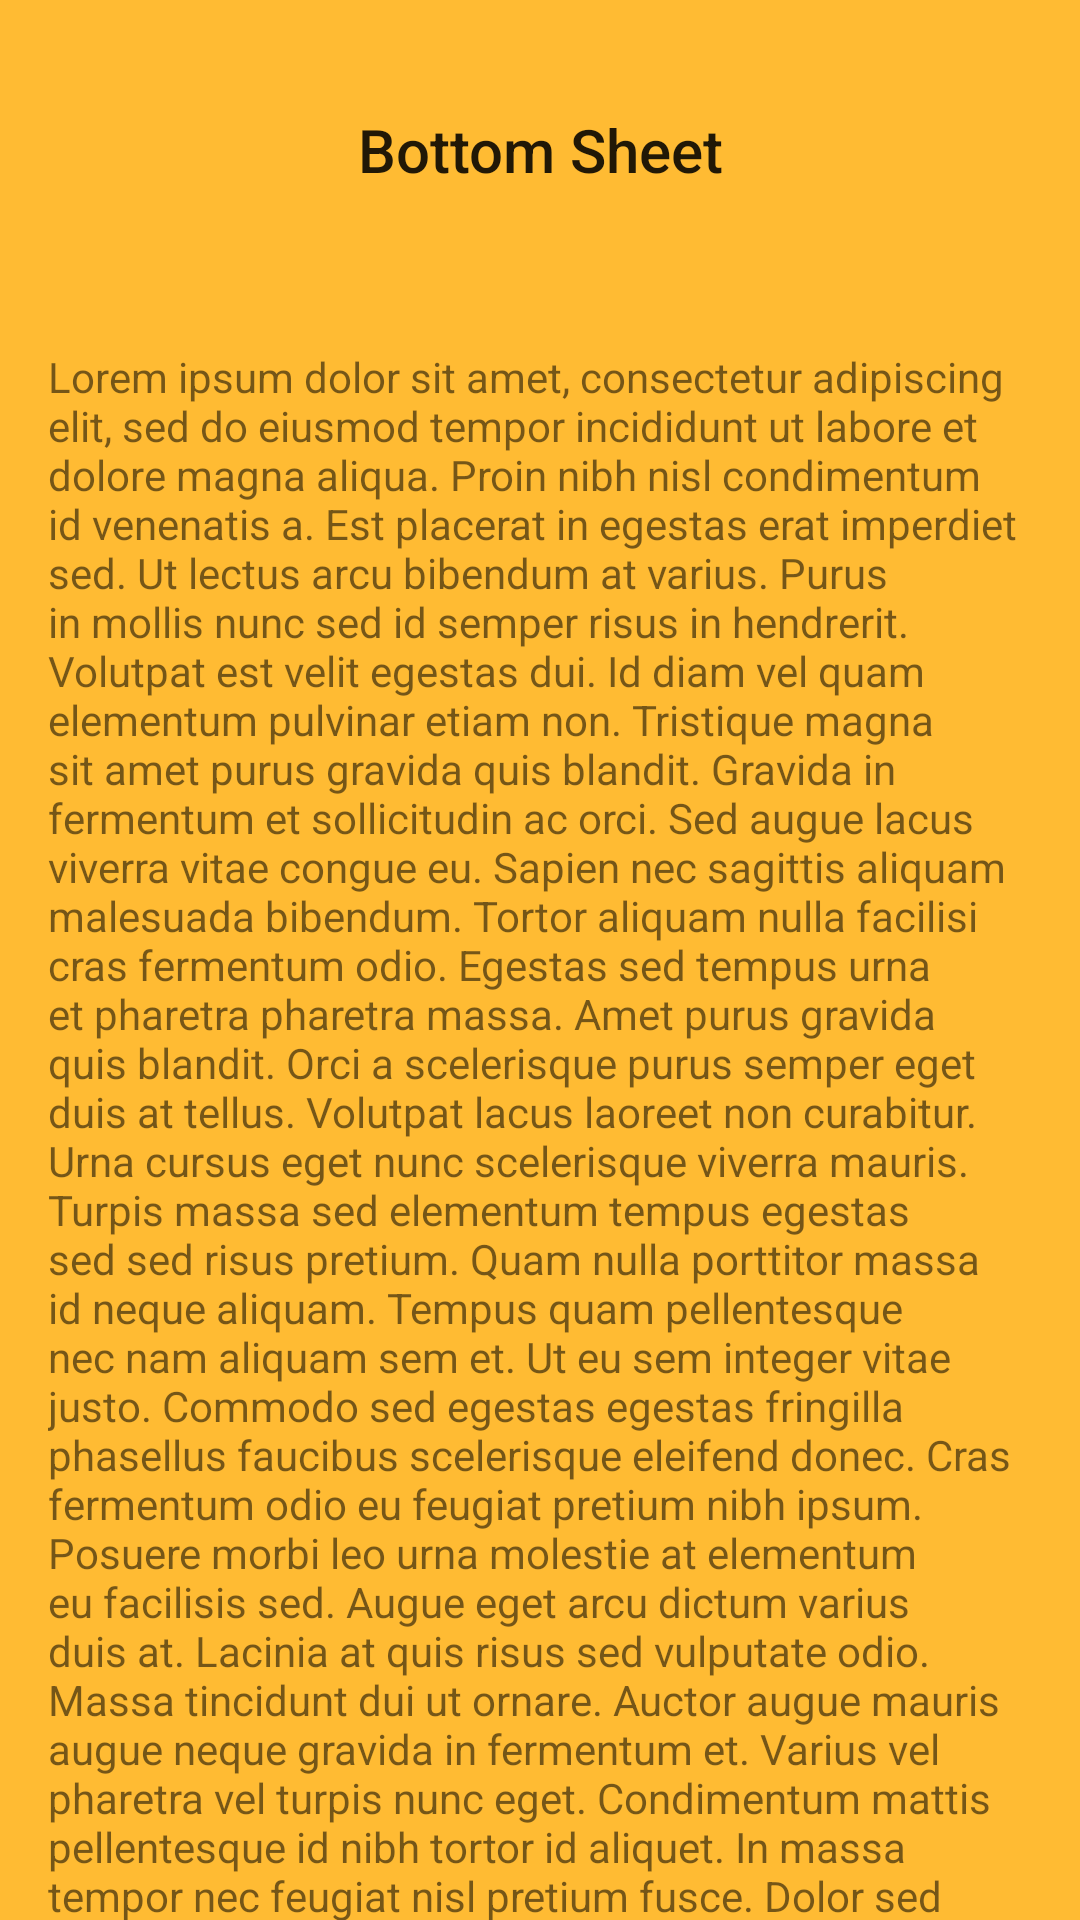

Reconstruct the res/layout file that produces this screen, plus the resources it refers to.
<!-- AndroidManifest.xml: application theme Theme.AndroidCommonUX -->
<!-- res/layout/layout_bottom_sheet.xml -->
<?xml version="1.0" encoding="utf-8"?>
<androidx.constraintlayout.widget.ConstraintLayout xmlns:android="http://schemas.android.com/apk/res/android"
    xmlns:app="http://schemas.android.com/apk/res-auto"
    xmlns:tools="http://schemas.android.com/tools"
    android:id="@+id/bottomSheet"
    android:layout_width="match_parent"
    android:layout_height="match_parent"
    android:background="@android:color/holo_orange_light"
    android:orientation="vertical"
    app:behavior_hideable="false"
    app:behavior_peekHeight="100dp"
    app:layout_behavior="@string/bottom_sheet_behavior">


    <TextView
        android:id="@+id/textView2"
        style="@style/TextAppearance.AppCompat.Title"
        android:layout_width="match_parent"
        android:layout_height="100dp"
        android:gravity="center"
        android:text="Bottom Sheet"
        app:layout_constraintTop_toTopOf="parent"
        tools:layout_editor_absoluteX="12dp" />

    <include
        layout="@layout/layout_scroll_behavior_content"
        android:layout_width="match_parent"
        android:layout_height="0dp"
        app:layout_constraintBottom_toBottomOf="parent"
        app:layout_constraintTop_toBottomOf="@+id/textView2" />


</androidx.constraintlayout.widget.ConstraintLayout>
<!-- res/layout/layout_scroll_behavior_content.xml (included above) -->
<?xml version="1.0" encoding="utf-8"?>
<androidx.constraintlayout.widget.ConstraintLayout xmlns:android="http://schemas.android.com/apk/res/android"
    xmlns:app="http://schemas.android.com/apk/res-auto"
    android:layout_width="match_parent"
    android:layout_height="match_parent"
    app:layout_behavior="@string/appbar_scrolling_view_behavior">

    <androidx.core.widget.NestedScrollView
        android:layout_width="match_parent"
        android:layout_height="match_parent">

        <androidx.appcompat.widget.AppCompatTextView
            android:layout_width="wrap_content"
            android:layout_height="wrap_content"
            android:layout_margin="16dp"
            android:text="@string/long_text"
            app:layout_constraintEnd_toEndOf="parent"
            app:layout_constraintStart_toStartOf="parent"
            app:layout_constraintTop_toTopOf="parent" />

    </androidx.core.widget.NestedScrollView>

</androidx.constraintlayout.widget.ConstraintLayout>
<!-- resources referenced by this layout -->
<resources>
  <string name="long_text">Lorem ipsum dolor sit amet, consectetur adipiscing elit, sed do eiusmod tempor incididunt ut labore et dolore magna aliqua. Proin nibh nisl condimentum id venenatis a. Est placerat in egestas erat imperdiet sed. Ut lectus arcu bibendum at varius. Purus in mollis nunc sed id semper risus in hendrerit. Volutpat est velit egestas dui. Id diam vel quam elementum pulvinar etiam non. Tristique magna sit amet purus gravida quis blandit. Gravida in fermentum et sollicitudin ac orci. Sed augue lacus viverra vitae congue eu. Sapien nec sagittis aliquam malesuada bibendum. Tortor aliquam nulla facilisi cras fermentum odio. Egestas sed tempus urna et pharetra pharetra massa. Amet purus gravida quis blandit. Orci a scelerisque purus semper eget duis at tellus.
  
      Volutpat lacus laoreet non curabitur. Urna cursus eget nunc scelerisque viverra mauris. Turpis massa sed elementum tempus egestas sed sed risus pretium. Quam nulla porttitor massa id neque aliquam. Tempus quam pellentesque nec nam aliquam sem et. Ut eu sem integer vitae justo. Commodo sed egestas egestas fringilla phasellus faucibus scelerisque eleifend donec. Cras fermentum odio eu feugiat pretium nibh ipsum. Posuere morbi leo urna molestie at elementum eu facilisis sed. Augue eget arcu dictum varius duis at. Lacinia at quis risus sed vulputate odio. Massa tincidunt dui ut ornare.
  
      Auctor augue mauris augue neque gravida in fermentum et. Varius vel pharetra vel turpis nunc eget. Condimentum mattis pellentesque id nibh tortor id aliquet. In massa tempor nec feugiat nisl pretium fusce. Dolor sed viverra ipsum nunc aliquet bibendum. Potenti nullam ac tortor vitae purus faucibus ornare suspendisse sed. Mauris a diam maecenas sed. Tortor aliquam nulla facilisi cras fermentum. Mattis rhoncus urna neque viverra. Dui sapien eget mi proin sed. In dictum non consectetur a. Eu consequat ac felis donec et odio pellentesque. Eget egestas purus viverra accumsan in nisl. Dui nunc mattis enim ut tellus elementum. Lobortis elementum nibh tellus molestie nunc non. Nisi porta lorem mollis aliquam ut porttitor leo a diam. Pulvinar mattis nunc sed blandit libero volutpat sed. Ut faucibus pulvinar elementum integer.
  
      Scelerisque varius morbi enim nunc faucibus a pellentesque. Scelerisque in dictum non consectetur a erat nam at lectus. Sed euismod nisi porta lorem mollis aliquam. Nunc mi ipsum faucibus vitae aliquet. Nibh cras pulvinar mattis nunc. Sed viverra tellus in hac habitasse platea. Ac tortor vitae purus faucibus ornare. Laoreet sit amet cursus sit amet dictum sit amet. Risus sed vulputate odio ut enim. Massa sapien faucibus et molestie ac feugiat sed. Proin libero nunc consequat interdum varius sit amet mattis vulputate. Eget sit amet tellus cras adipiscing enim eu. Ullamcorper dignissim cras tincidunt lobortis feugiat. Arcu ac tortor dignissim convallis aenean et tortor at. Aliquet risus feugiat in ante metus. Sit amet luctus venenatis lectus magna. Egestas maecenas pharetra convallis posuere morbi leo. Auctor neque vitae tempus quam pellentesque nec nam aliquam sem.
  
          Ac orci phasellus egestas tellus rutrum tellus. Ultrices neque ornare aenean euismod elementum nisi quis. Vel pharetra vel turpis nunc eget. Quis lectus nulla at volutpat diam ut venenatis tellus in. Egestas congue quisque egestas diam in arcu. Tincidunt praesent semper feugiat nibh sed pulvinar. Tristique senectus et netus et malesuada fames. Tristique nulla aliquet enim tortor. Aliquet nibh praesent tristique magna sit amet purus. Diam maecenas ultricies mi eget mauris pharetra et ultrices neque. Morbi tristique senectus et netus et malesuada. Venenatis tellus in metus vulputate eu scelerisque felis. Risus pretium quam vulputate dignissim suspendisse in. Ut venenatis tellus in metus vulputate. Turpis in eu mi bibendum. Pellentesque elit eget gravida cum sociis natoque. Tristique risus nec feugiat in fermentum posuere urna. Senectus et netus et malesuada fames ac turpis.</string>
</resources>
